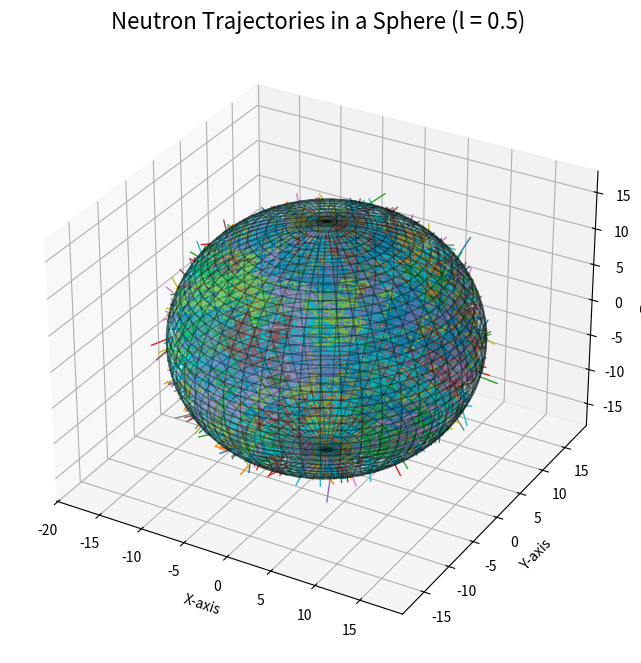

Write the Python code that produced this figure.
import numpy as np
import matplotlib.pyplot as plt
from mpl_toolkits.mplot3d import Axes3D
from scipy.optimize import curve_fit
import time

def generate_sphere(radius, num_points=100):
    """Generates a 3D mesh grid for a sphere surface."""
    phi = np.linspace(0, np.pi, num_points)  # Elevation angle
    theta = np.linspace(0, 2 * np.pi, num_points)  # Azimuthal angle
    Phi, Theta = np.meshgrid(phi, theta)

    X = radius * np.sin(Phi) * np.cos(Theta)
    Y = radius * np.sin(Phi) * np.sin(Theta)
    Z = radius * np.cos(Phi)
    
    return X, Y, Z

def generate_random_positions_sphere(radius, num_neutrons):
    """Generates uniform neutron positions inside a sphere."""
    u = np.random.uniform(0, 1, num_neutrons)  # To ensure volume-uniform distribution
    r = radius * (u ** (1/3))
    
    theta = np.random.uniform(0, 2 * np.pi, num_neutrons)
    cos_phi = np.random.uniform(-1, 1, num_neutrons)
    sin_phi = np.sqrt(1 - cos_phi**2)

    x = r * np.cos(theta) * sin_phi
    y = r * np.sin(theta) * sin_phi
    z = r * cos_phi

    return np.column_stack((x, y, z))

def generate_random_directions(num_neutrons):
    """Generates isotropic random unit direction vectors."""
    theta_dir = np.random.uniform(0, 2 * np.pi, num_neutrons)  
    cos_phi = np.random.uniform(-1, 1, num_neutrons)  
    sin_phi = np.sqrt(1 - cos_phi**2)

    vx = np.cos(theta_dir) * sin_phi
    vy = np.sin(theta_dir) * sin_phi
    vz = cos_phi

    return np.column_stack((vx, vy, vz))

def neutron_simulation_sphere(radius, num_neutrons, l):
    """Simulates neutron trajectories inside a spherical volume."""
    positions = generate_random_positions_sphere(radius, num_neutrons)
    trajectories = [ [pos.copy()] for pos in positions]

    for i in range(num_neutrons):
        while True:
            d = -l * np.log(np.random.uniform())  # Sample step length
            
            # Generate a new random direction at each step
            theta_dir = np.random.uniform(0, 2 * np.pi)
            cos_phi = np.random.uniform(-1, 1)
            sin_phi = np.sqrt(1 - cos_phi**2)

            direction = np.array([
                np.cos(theta_dir) * sin_phi,
                np.sin(theta_dir) * sin_phi,
                cos_phi
            ])

            # Update position
            positions[i] += d * direction
            trajectories[i].append(positions[i].copy())  # Store new step

            # Check exit condition: if outside sphere
            x, y, z = positions[i]
            if x**2 + y**2 + z**2 > radius**2:
              break 

    return [np.array(traj) for traj in trajectories]

def plot_survival_probability(trajectories, radius):
    """Plots the fraction of neutrons still inside the sphere over time."""
    max_steps = max(len(traj) for traj in trajectories)
    survival_count = np.zeros(max_steps)

    for traj in trajectories:
        for i, (x, y, z) in enumerate(traj):
            if x**2 + y**2 + z**2 <= radius**2:
                survival_count[i] += 1

    survival_fraction = survival_count / len(trajectories)
    time_steps = np.arange(len(survival_fraction))

    # Fit an exponential function to the survival data
    def exponential_fit(t, N0, tau):
        return N0 * np.exp(-t / tau)

    popt, _ = curve_fit(exponential_fit, time_steps, survival_fraction, p0=[1, 10])

    # Plot the survival probability
    plt.figure(figsize=(8,6))
    plt.plot(time_steps, survival_fraction, 'o-', label="Simulated Data")
    plt.plot(time_steps, exponential_fit(time_steps, *popt), 'r--', 
             label=f"Fit: N(t) = N₀ exp(-t/{popt[1]:.2f})")
    plt.xlabel("Number of Steps", fontsize=16)
    plt.ylabel("Fraction of Neutrons Remaining", fontsize=16)
    plt.title("Neutron Survival Probability in Sphere", fontsize=18)
    plt.legend()
    plt.grid()
    plt.show()

# Sphere and neutron parameters
radius = 16
num_neutrons = 1000
mean_free_path = 0.5  


trajectories = neutron_simulation_sphere(radius, num_neutrons, mean_free_path)

# Plot trajectories
fig = plt.figure(figsize=(8, 8))
ax = fig.add_subplot(111, projection='3d')

# Plot sphere boundary
X, Y, Z = generate_sphere(radius)
ax.plot_surface(X, Y, Z, color='cyan', alpha=0.2, edgecolor='k')

# Plot neutron paths
for traj in trajectories:
    ax.plot(traj[:, 0], traj[:, 1], traj[:, 2], linewidth=1)

ax.set_xlabel("X-axis")
ax.set_ylabel("Y-axis")
ax.set_zlabel("Z-axis")
ax.set_title(f"Neutron Trajectories in a Sphere (l = {mean_free_path})", fontsize=16)

plt.show()

def verify_initial_distribution(radius, height, num_neutrons):
    
    positions = generate_random_positions_sphere(radius, height, num_neutrons)
    x, y, z = positions[:, 0], positions[:, 1], positions[:, 2]
    r = np.sqrt(x**2 + y**2)  # Compute radial distances

    fig, axes = plt.subplots(1, 3, figsize=(18, 5))

    axes[0].hist(r, bins=20, color='blue', alpha=0.7, edgecolor='black', density=True)
    axes[0].set_xlabel("Radial Distance (r)", fontsize=16)
    axes[0].set_ylabel("Probability Density", fontsize=16)
    axes[0].set_title("Radial Distribution", fontsize=18)

    theta = np.arctan2(y, x)
    axes[1].hist(theta, bins=20, color='green', alpha=0.7, edgecolor='black', density=True)
    axes[1].set_xlabel("Azimuthal Angle (θ)", fontsize=16)
    axes[1].set_ylabel("Probability Density", fontsize=16)
    axes[1].set_title("Azimuthal Angle Distribution", fontsize=18)

    axes[2].hist(z, bins=20, color='red', alpha=0.7, edgecolor='black', density=True)
    axes[2].set_xlabel("Height (z)", fontsize=16)
    axes[2].set_ylabel("Probability Density", fontsize=16)
    axes[2].set_title("Height Distribution", fontsize=18)

    plt.show()

#plot_survival_probability(trajectories, radius)
